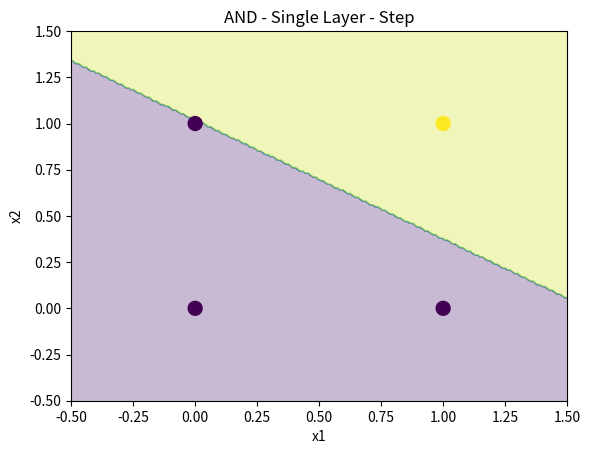
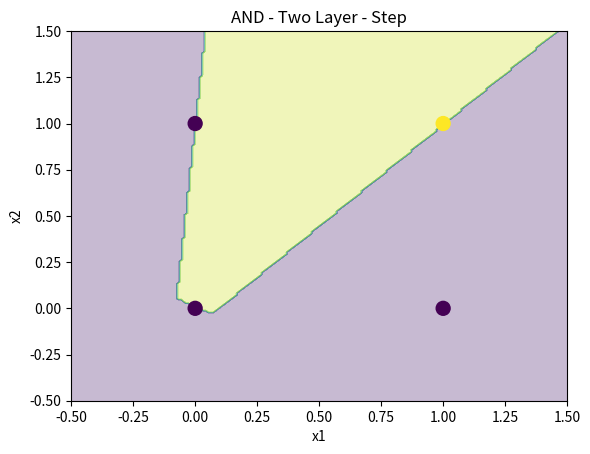
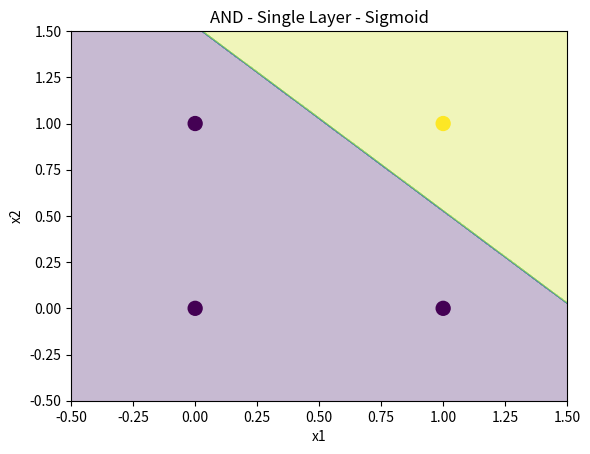
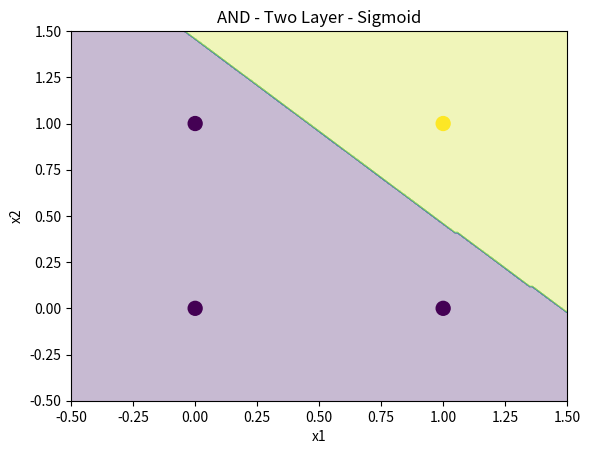
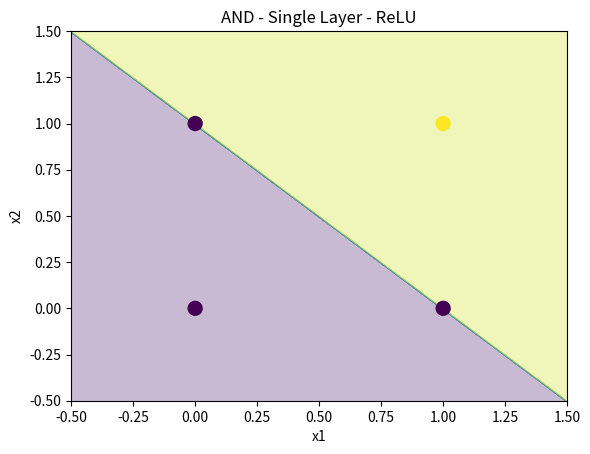
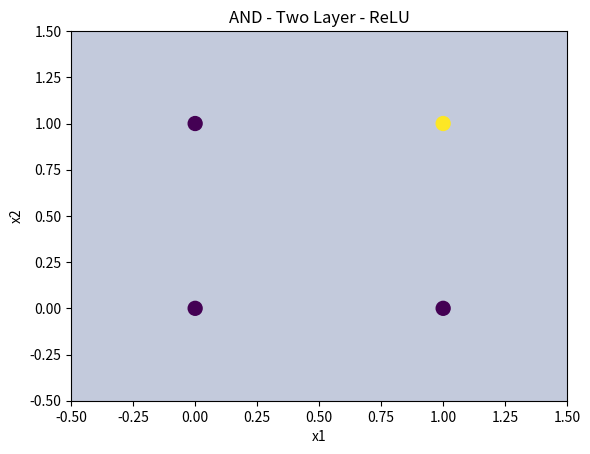
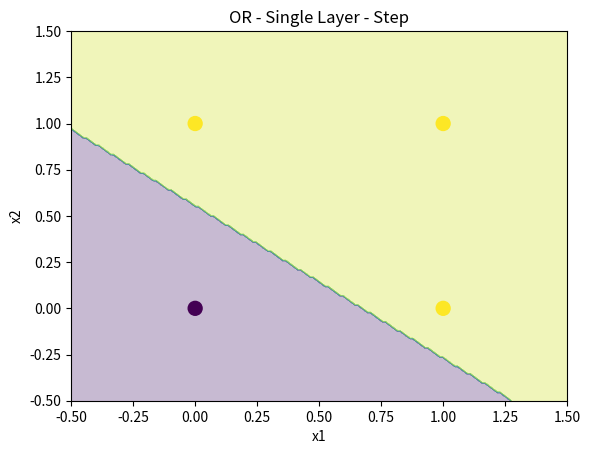
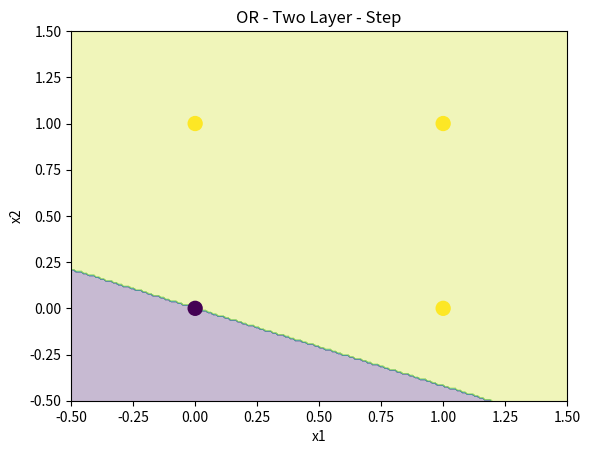
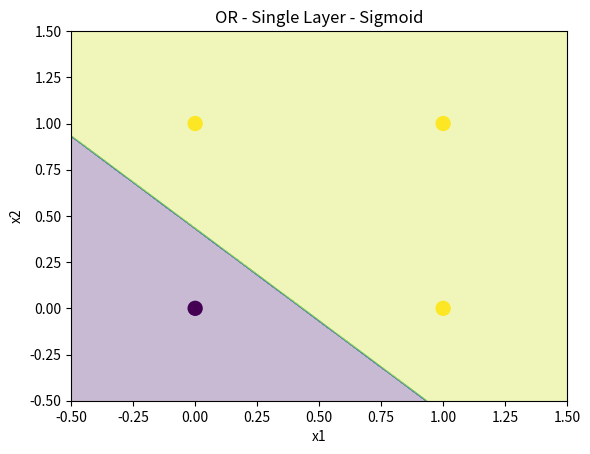
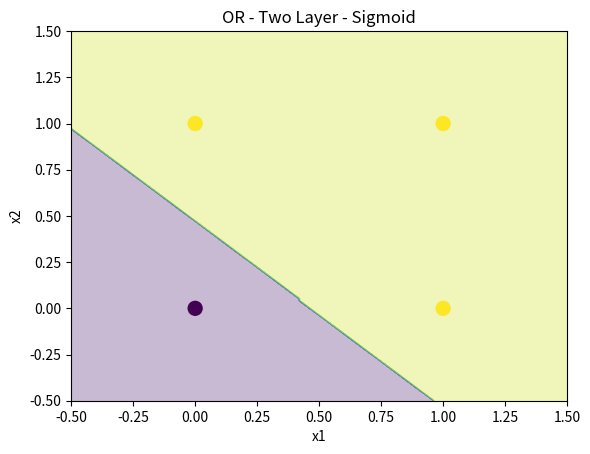
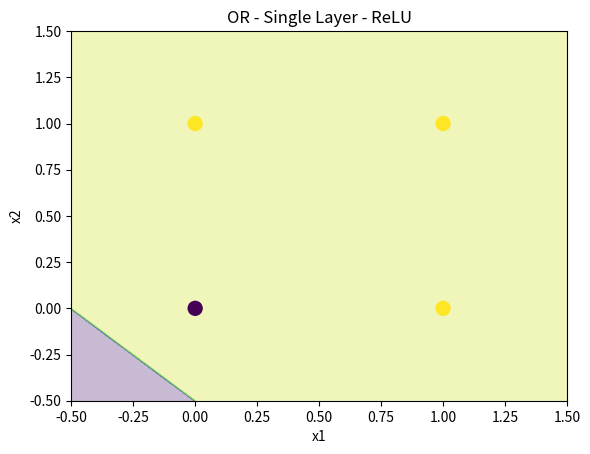
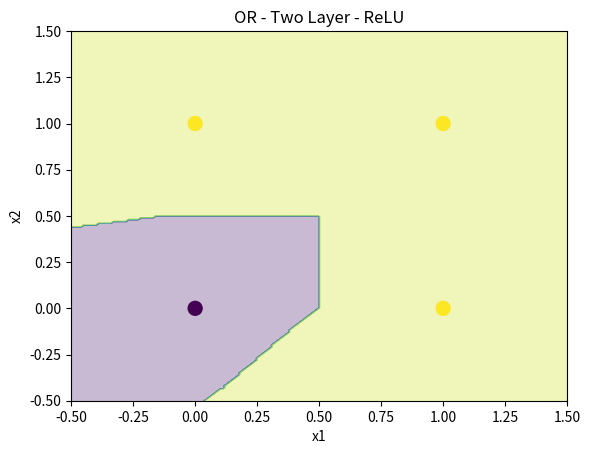
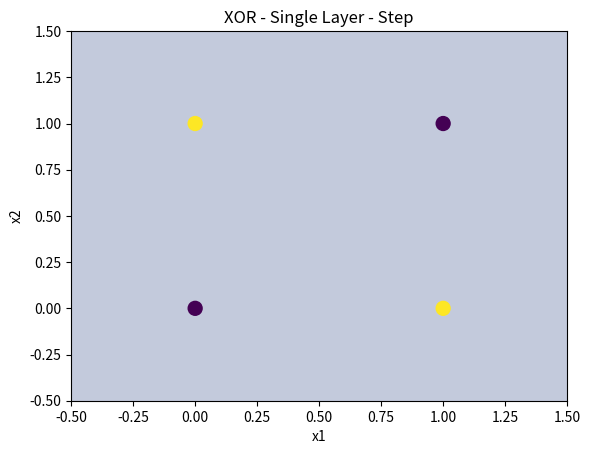
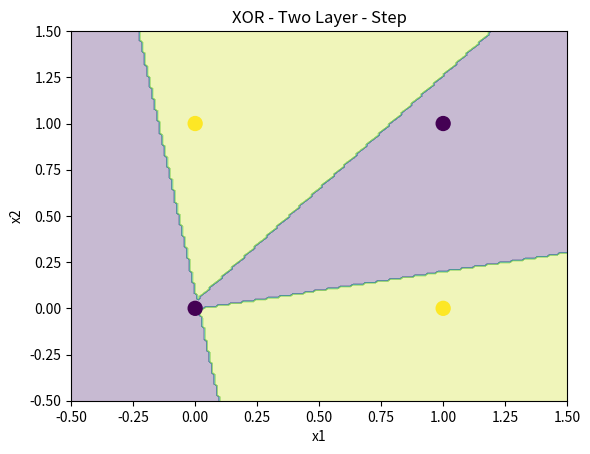
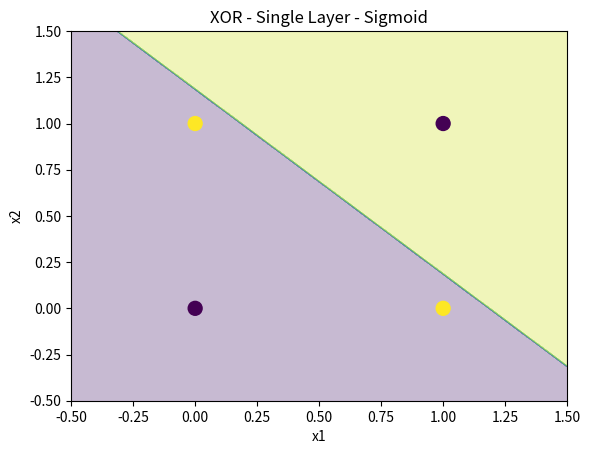
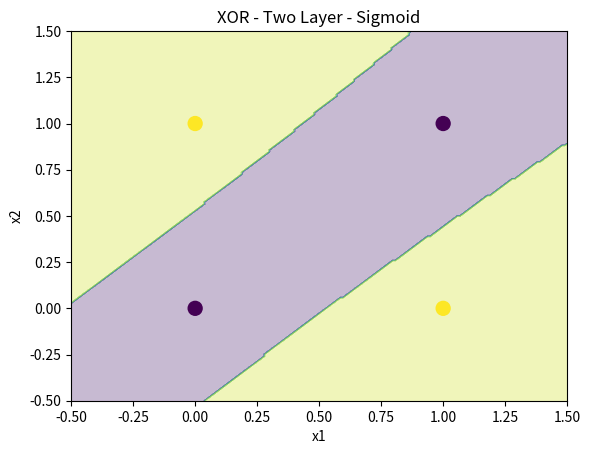

Here is the Python script that generated these plots, in order:
import numpy as np
import matplotlib.pyplot as plt

np.random.seed(42)

X = np.array([[0,0], [0,1], [1,0], [1,1]])
AND_y = np.array([0,0,0,1])
OR_y = np.array([0,1,1,1])
XOR_y = np.array([0,1,1,0])

datasets = {"AND": AND_y, "OR": OR_y, "XOR": XOR_y}

def step(z):
    return np.where(z >= 0, 1, 0)

def sigmoid(z):
    return 1 / (1 + np.exp(-np.clip(z, -500, 500)))

def relu(z):
    return np.maximum(0, z)

def relu_derivative(z):
    return np.where(z > 0, 1, 0)

class SingleLayer:
    def __init__(self, activation):
        self.activation = activation
        self.w = np.random.randn(2) * 0.5
        self.b = np.random.randn() * 0.1

    def train(self, X, y, lr=0.1, epochs=5000):
        for _ in range(epochs):
            z = np.dot(X, self.w) + self.b
            
            if self.activation == step:
                y_pred = step(z)
                error = y - y_pred
                self.w += lr * np.dot(X.T, error)
                self.b += lr * np.sum(error)
            
            elif self.activation == sigmoid:
                a = sigmoid(z)
                error = a - y
                self.w -= lr * np.dot(X.T, error) / len(X)
                self.b -= lr * np.sum(error) / len(X)
            
            elif self.activation == relu:
                a = relu(z)
                error = (a - y) * relu_derivative(z)
                self.w -= lr * np.dot(X.T, error) / len(X)
                self.b -= lr * np.sum(error) / len(X)

    def predict(self, X):
        z = np.dot(X, self.w) + self.b
        if self.activation == sigmoid:
            return (sigmoid(z) >= 0.5).astype(int)
        else:
            return step(z)

class TwoLayer:
    def __init__(self, activation, hidden_size=4, lr=0.1):
        self.activation = activation
        self.hidden_size = hidden_size
        self.lr = lr
            
        self.W1 = np.random.randn(2, hidden_size) * 0.5
        self.b1 = np.zeros(hidden_size)
        self.W2 = np.random.randn(hidden_size, 1) * 0.5 # 1 = no.of.classes.
        self.b2 = np.zeros(1) # 1 = no.of.classes..

    def train(self, X, y, epochs=15000):
        y = y.reshape(-1, 1)
        for _ in range(epochs):
            z1 = np.dot(X, self.W1) + self.b1
            a1 = self.activate(z1) # a1=hidden_actiavtion(z1)..
            z2 = np.dot(a1, self.W2) + self.b2
            a2 = self.activate(z2) # a2 = output_activation(z2)..
            
            if self.activation == step:
                delta2 = a2 - y
            else:
                delta2 = (a2 - y) * self.activate_derivative(z2) # output
            
            dW2 = np.dot(a1.T, delta2)
            db2 = np.sum(delta2, axis=0)
            
            if self.activation == step:
                delta1 = np.dot(delta2, self.W2.T)
            else:
                delta1 = np.dot(delta2, self.W2.T) * self.activate_derivative(z1) #hidden
            
            dW1 = np.dot(X.T, delta1)
            db1 = np.sum(delta1, axis=0)
            
            self.W2 -= self.lr * dW2 / len(X)
            self.b2 -= self.lr * db2 / len(X)
            self.W1 -= self.lr * dW1 / len(X)
            self.b1 -= self.lr * db1 / len(X)

    def activate(self, z):
        if self.activation == sigmoid:
            return sigmoid(z)
        elif self.activation == relu:
            return relu(z)
        else:
            return self.activation(z).astype(float)

    def activate_derivative(self, z):
        if self.activation == sigmoid:
            s = sigmoid(z)
            return s * (1 - s)
        elif self.activation == relu:
            return relu_derivative(z)
        else:
            return np.ones_like(z)

    def predict(self, X):
        z1 = np.dot(X, self.W1) + self.b1
        a1 = self.activate(z1)
        z2 = np.dot(a1, self.W2) + self.b2
        a2 = self.activate(z2)
        return (a2 >= 0.5).astype(int).flatten()

activations = {"Step": step, "Sigmoid": sigmoid, "ReLU": relu}

# %%
def plot_decision_boundary(model, X, y, title):
    x_min, x_max = -0.5, 1.5
    y_min, y_max = -0.5, 1.5
    xx, yy = np.meshgrid(np.linspace(x_min, x_max, 200),
                         np.linspace(y_min, y_max, 200))
    
    grid = np.c_[xx.ravel(), yy.ravel()]
    Z = model.predict(grid)
    Z = Z.reshape(xx.shape)
    
    plt.contourf(xx, yy, Z, alpha=0.3)
    plt.scatter(X[:,0], X[:,1], c=y, s=100)
    plt.title(title)
    plt.xlabel("x1")
    plt.ylabel("x2")
    plt.show()

for gate, y in datasets.items():
    print(f"\n========== {gate} ==========")
    for name, act in activations.items():
        # Single Layer
        sl = SingleLayer(act)
        sl.train(X, y)
        sl_acc = np.mean(sl.predict(X) == y)
        print(f"Single Layer - {name}: {sl_acc:.2%}")
        plot_decision_boundary(sl, X, y, f"{gate} - Single Layer - {name}")
        
        # Two Layer with optimized learning rate for sigmoid
        lr = 0.5 if act == sigmoid else 0.1
        tl = TwoLayer(act, hidden_size=4, lr=lr)
        tl.train(X, y, epochs=20000 if act == sigmoid else 15000)
        tl_acc = np.mean(tl.predict(X) == y)
        print(f"Two Layer - {name}:  {tl_acc:.2%}")
        plot_decision_boundary(tl, X, y, f"{gate} - Two Layer - {name}")



# %%




# %%
